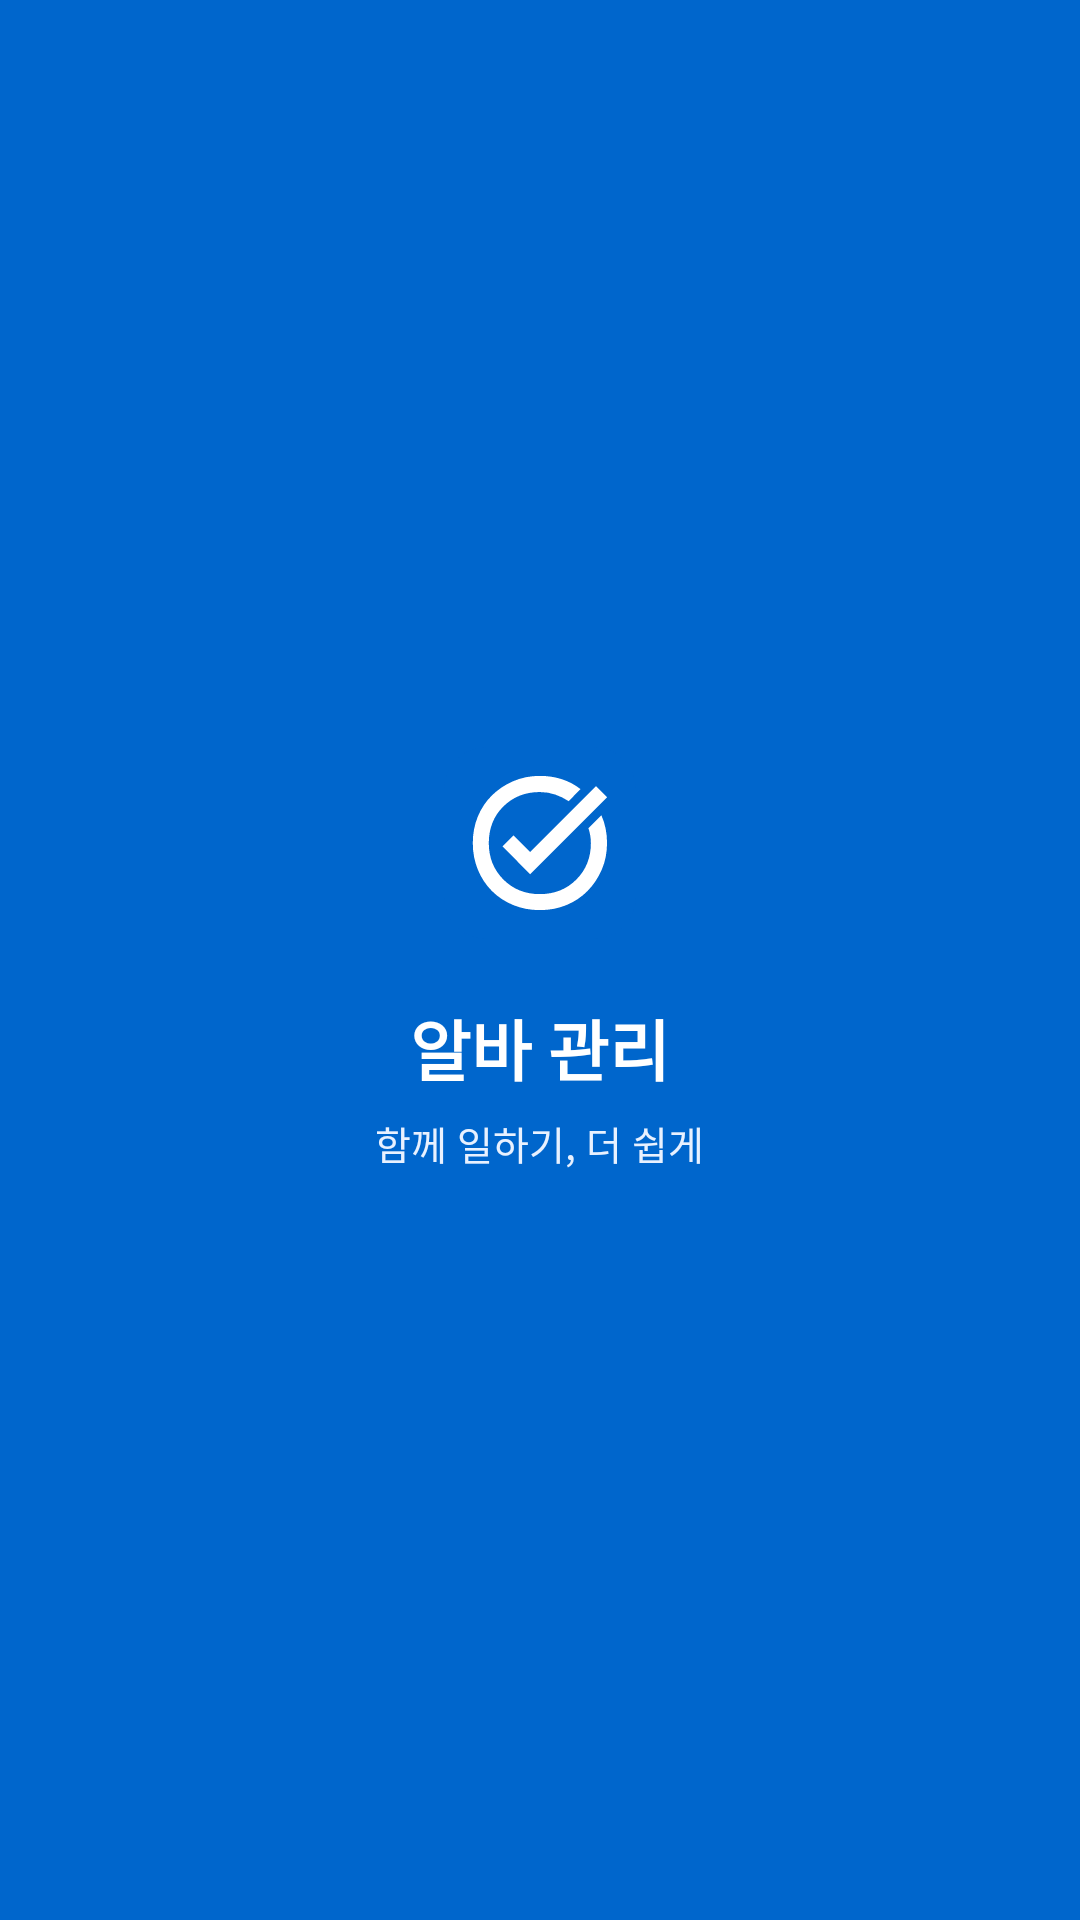

Layout XML and referenced resources for this Android screen:
<!-- AndroidManifest.xml: application theme Theme.PTManagerEmployee -->
<!-- res/layout/activity_splash.xml -->
<?xml version="1.0" encoding="utf-8"?>
<LinearLayout xmlns:android="http://schemas.android.com/apk/res/android"
    android:layout_width="match_parent"
    android:layout_height="match_parent"
    android:orientation="vertical"
    android:gravity="center"
    android:background="@color/brand">

    <View
        android:layout_width="64dp"
        android:layout_height="64dp"
        android:background="@drawable/bg_logo_tile" />

    <TextView
        android:layout_width="wrap_content"
        android:layout_height="wrap_content"
        android:layout_marginTop="20dp"
        android:text="알바 관리"
        android:textColor="@color/white"
        android:textSize="22sp"
        android:textStyle="bold" />

    <TextView
        android:layout_width="wrap_content"
        android:layout_height="wrap_content"
        android:layout_marginTop="6dp"
        android:text="함께 일하기, 더 쉽게"
        android:textColor="@color/on_brand_secondary"
        android:textSize="13sp" />
</LinearLayout>
<!-- resources referenced by this layout -->
<resources>
  <color name="brand">#0066CC</color>
  <color name="on_brand_secondary">#E8F1FF</color>
  <color name="white">#FFFFFFFF</color>
  <!-- drawable bg_logo_tile (drawable) -->
  <?xml version="1.0" encoding="utf-8"?>
  <layer-list xmlns:android="http://schemas.android.com/apk/res/android">
      <item>
          <shape android:shape="rectangle">
              <solid android:color="@color/brand" />
              <corners android:radius="14dp" />
          </shape>
      </item>
      <item android:drawable="@drawable/ic_logo_mark" />
  </layer-list>
  <style name="Theme.PTManagerEmployee" parent="Base.Theme.PTManagerEmployee" />
  <!-- drawable ic_logo_mark (drawable) -->
  <?xml version="1.0" encoding="utf-8"?>
  <vector xmlns:android="http://schemas.android.com/apk/res/android"
      android:width="48dp"
      android:height="48dp"
      android:viewportWidth="960"
      android:viewportHeight="960">
      <group
          android:scaleX="0.761905"
          android:scaleY="0.761905"
          android:translateX="113.52"
          android:translateY="846.10">
          <path
              android:fillColor="#FFFFFF"
              android:pathData="M480.5-40q-94.14 0-174.97-33.1-80.82-33.11-140.07-92.36T73.1-305.53Q40-386.36 40-480.5q0-93.4 32.93-173.51 32.92-80.12 92.67-138.94 59.75-58.83 140.31-93.44Q386.48-921 480-921q76.96 0 144.49 21.82Q692.02-877.36 747-834l-78 79q-40.08-26.65-87.59-43.32Q533.91-815 480-815q-143.6 0-239.3 94.59-95.7 94.58-95.7 240Q145-337 240.58-241t239 96Q624-145 719.5-240.71T815-480q0-25.21-4-48.91-4-23.71-12-48.09l85-85q18 39.88 27.5 86.17 9.5 46.3 9.5 94.79 0 95.04-34.61 175.37-34.61 80.32-93.44 140.07-58.82 59.75-138.94 92.67Q573.9-40 480.5-40ZM416-276 235-458l72-73 109 110 432-433 74 73-506 505Z" />
      </group>
  </vector>
  <style name="Base.Theme.PTManagerEmployee" parent="Theme.Material3.Light.NoActionBar">
          <item name="colorPrimary">@color/brand</item>
          <item name="colorOnPrimary">@color/white</item>
          <item name="colorPrimaryContainer">@color/brand_bg</item>
          <item name="colorOnPrimaryContainer">@color/text_primary</item>
          <item name="colorSecondaryContainer">@color/brand_chip</item>
          <item name="colorOnSecondaryContainer">@color/brand</item>
          <item name="colorSurface">@color/white</item>
          <item name="colorOnSurface">@color/text_primary</item>
          <item name="android:colorBackground">@color/white</item>
          <item name="android:fontFamily">sans-serif</item>
          <item name="android:colorAccent">@color/brand</item>
          <item name="android:statusBarColor">@color/white</item>
          <item name="android:navigationBarColor">@color/white</item>
          <item name="android:windowLightStatusBar">true</item>
          <item name="android:windowLightNavigationBar" tools:targetApi="o_mr1">true</item>
      </style>
  <color name="brand_bg">#F5F9FF</color>
  <color name="text_primary">#1D1D1F</color>
  <color name="brand_chip">#EAF2FE</color>
</resources>
